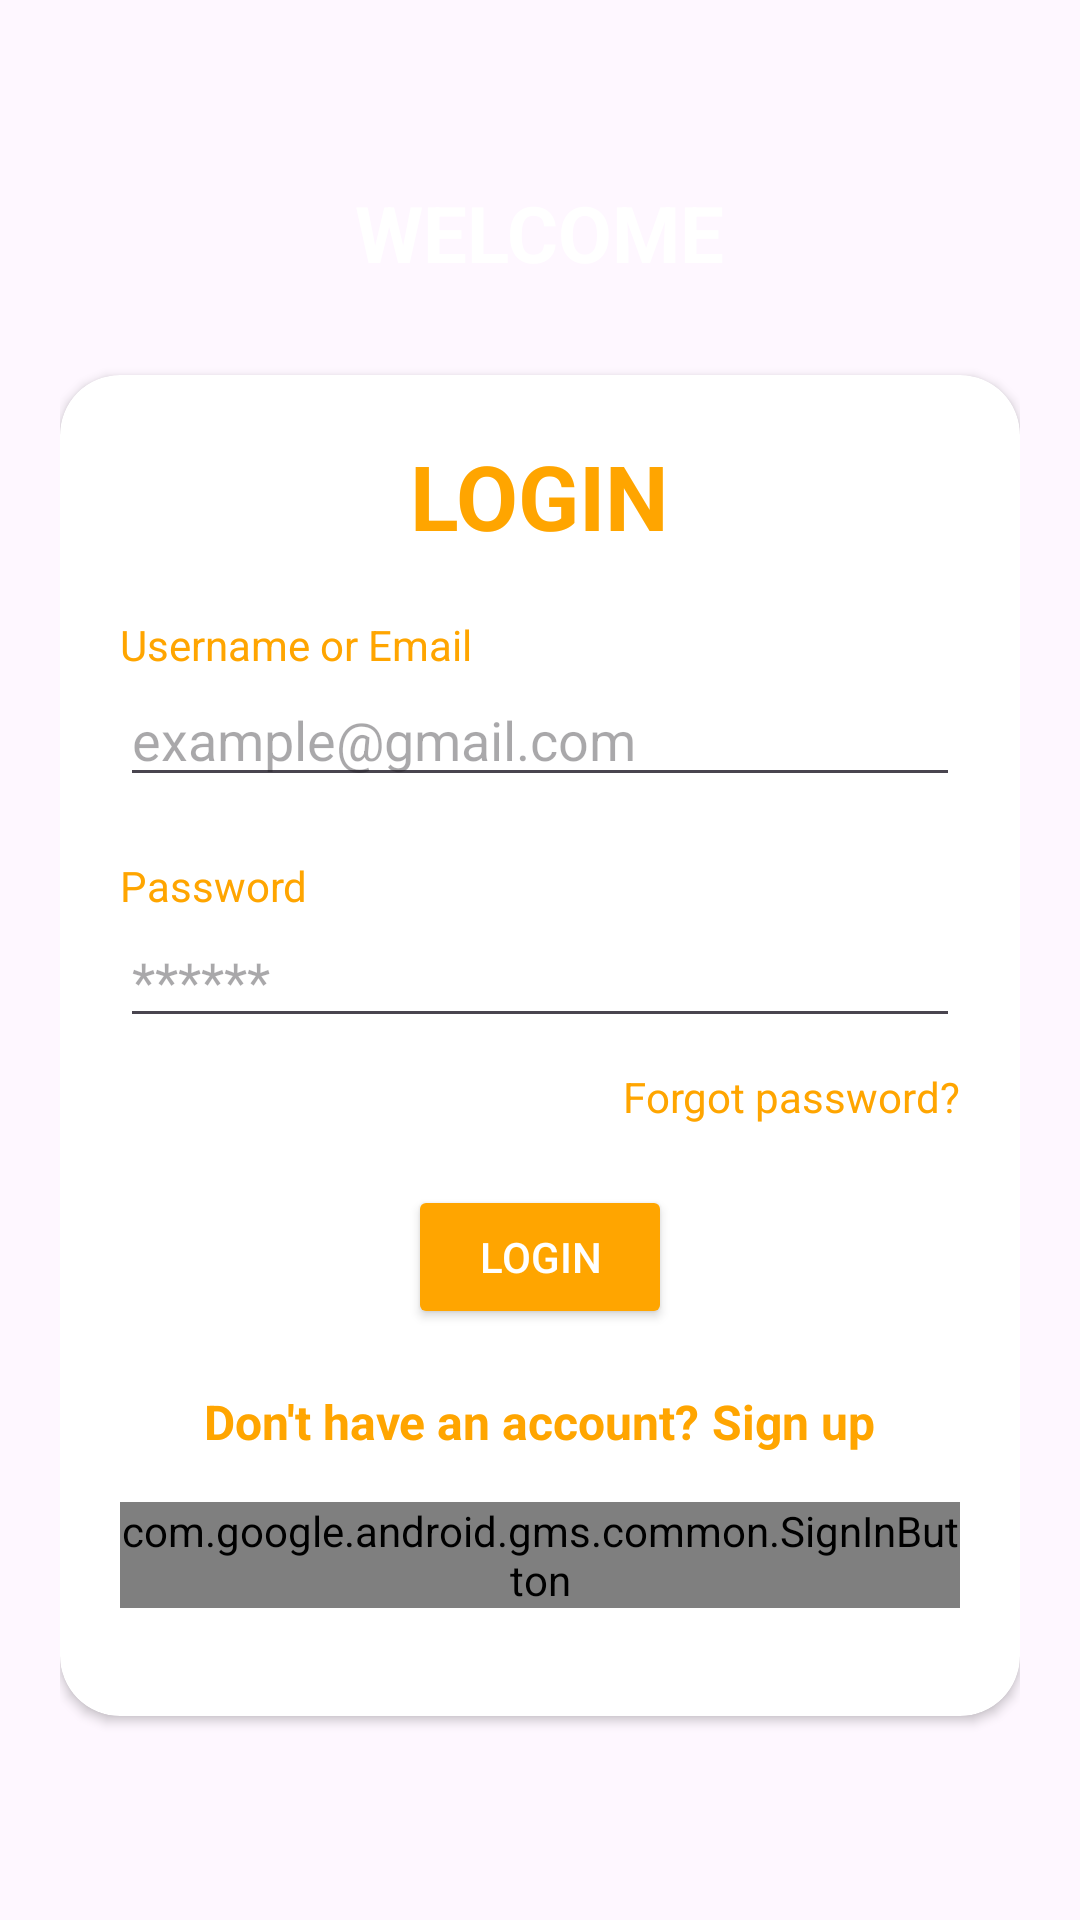

Android layout source for this screen:
<!-- AndroidManifest.xml: application theme Theme.StudentOrderFood -->
<!-- res/layout/fragment_login.xml -->
<?xml version="1.0" encoding="utf-8"?>
<RelativeLayout xmlns:android="http://schemas.android.com/apk/res/android"
    xmlns:tools="http://schemas.android.com/tools"
    android:layout_width="match_parent"
    android:layout_height="match_parent"
    xmlns:app="http://schemas.android.com/apk/res-auto"
    tools:context=".ui.fragment.auth.LoginFragment"
    android:background="@drawable/gradient_orange">


<LinearLayout
    android:layout_width="match_parent"
    android:layout_height="@dimen/height_150"
    android:background="@drawable/login_background"
/>
    
<LinearLayout
    android:layout_width="match_parent"
    android:layout_height="wrap_content"
    android:orientation="vertical"
    android:layout_marginTop="@dimen/margin_40"
    android:layout_marginRight="@dimen/margin_20"
    android:layout_marginLeft="@dimen/margin_20"
    >

    <TextView
        android:layout_width="wrap_content"
        android:layout_height="wrap_content"
        android:layout_gravity="center"
        android:text="@string/welcome"
        android:textAllCaps="true"
        android:textColor="@color/white"
        android:textStyle="bold"
        android:textSize="@dimen/text_size_26"
        android:layout_marginTop="@dimen/margin_20"/>
    <androidx.cardview.widget.CardView
        android:layout_width="match_parent"
        android:layout_height="wrap_content"
        android:layout_marginTop="@dimen/margin_30"
        android:layout_marginBottom="@dimen/margin_20"
        android:elevation="@dimen/elevation_12"

        app:cardCornerRadius="@dimen/radius_20">

        <LinearLayout
            android:layout_width="match_parent"
            android:layout_height="wrap_content"
            android:orientation="vertical"
            android:padding="@dimen/padding_20">

            <TextView
                android:layout_width="wrap_content"
                android:layout_height="wrap_content"
                android:layout_gravity="center"
                android:text="@string/login_title"
                android:textColor="@color/primary_color"
                android:textSize="@dimen/text_size_30"
                android:textStyle="bold" />

            <TextView
                android:layout_width="wrap_content"
                android:layout_height="wrap_content"
                android:layout_marginTop="@dimen/margin_20"
                android:text="@string/username_hint"
                android:textColor="@color/primary_color" />

            <EditText
                android:id="@+id/etIdentifier"
                android:layout_width="match_parent"
                android:layout_height="wrap_content"
                android:hint="@string/example_gmail_com" />

            <TextView
                android:layout_width="wrap_content"
                android:layout_height="wrap_content"
                android:layout_marginTop="@dimen/margin_20"
                android:text="@string/password"
                android:textColor="@color/primary_color" />

            <EditText
                android:id="@+id/etPassword"
                android:layout_width="match_parent"
                android:layout_height="wrap_content"
                android:hint="@string/lock"
                android:inputType="textPassword" />

            <TextView
                android:layout_width="wrap_content"
                android:layout_height="wrap_content"
                android:layout_gravity="end"
                android:layout_marginTop="@dimen/margin_10"
                android:text="@string/forgot_password"
                android:textColor="@color/primary_color" />

            <Button
                android:id="@+id/btnLogin"
                android:layout_width="wrap_content"
                android:layout_height="wrap_content"
                android:layout_gravity="center"
                android:layout_marginTop="@dimen/margin_20"
                android:backgroundTint="@color/primary_color"
                android:text="@string/btn_login"
                android:textColor="@color/white"

                />

            <LinearLayout
                android:layout_width="match_parent"
                android:layout_height="wrap_content"
                android:layout_marginTop="@dimen/margin_20"
                android:gravity="center_horizontal"
                android:orientation="vertical">

                
               <LinearLayout
                        android:layout_width="wrap_content"
                        android:layout_height="wrap_content"
                        android:orientation="horizontal"
                        android:gravity="center_vertical"
                        android:layout_marginBottom="16dp">

                        <TextView
                            android:id="@+id/tvNoAccount"
                            android:layout_width="wrap_content"
                            android:layout_height="wrap_content"
                            android:text="Don't have an account?"
                            android:textColor="@color/primary_color"
                            android:textSize="16sp"
                            android:textStyle="bold"
                            android:layout_marginEnd="4dp" />

                        <TextView
                            android:id="@+id/tvSignUp"
                            android:layout_width="wrap_content"
                            android:layout_height="wrap_content"
                            android:text="Sign up"
                            android:textColor="@color/primary_color"
                            android:textSize="16sp"
                            android:textStyle="bold" />
                    </LinearLayout>

                
                <com.google.android.gms.common.SignInButton
                    android:id="@+id/btnSignIn"
                    android:layout_width="wrap_content"
                    android:layout_height="wrap_content"
                    android:layout_marginBottom="16dp" />

                
                <ProgressBar
                    android:id="@+id/progressBar"
                    android:layout_width="wrap_content"
                    android:layout_height="wrap_content"
                    android:visibility="gone" />
            </LinearLayout>

        </LinearLayout>
    </androidx.cardview.widget.CardView>

</LinearLayout>





</RelativeLayout>
<!-- resources referenced by this layout -->
<resources>
  <color name="primary_color">#ffa500</color>
  <color name="white">#FFFFFFFF</color>
  <dimen name="elevation_12">12dp</dimen>
  <dimen name="height_150">150dp</dimen>
  <dimen name="margin_10">10dp</dimen>
  <dimen name="margin_20">20dp</dimen>
  <dimen name="margin_30">30dp</dimen>
  <dimen name="margin_40">40dp</dimen>
  <dimen name="padding_20">20dp</dimen>
  <dimen name="radius_20">20dp</dimen>
  <dimen name="text_size_26">26sp</dimen>
  <dimen name="text_size_30">30sp</dimen>
  <string name="btn_login">LOGIN</string>
  <string name="example_gmail_com">example@gmail.com</string>
  <string name="forgot_password">Forgot password?</string>
  <string name="lock">******</string>
  <string name="login_title">LOGIN</string>
  <string name="password">Password</string>
  <string name="username_hint">Username or Email</string>
  <string name="welcome">Welcome</string>
  <style name="Theme.StudentOrderFood" parent="Base.Theme.StudentOrderFood" />
  <style name="Base.Theme.StudentOrderFood" parent="Theme.Material3.DayNight.NoActionBar">
          
          
      </style>
</resources>
